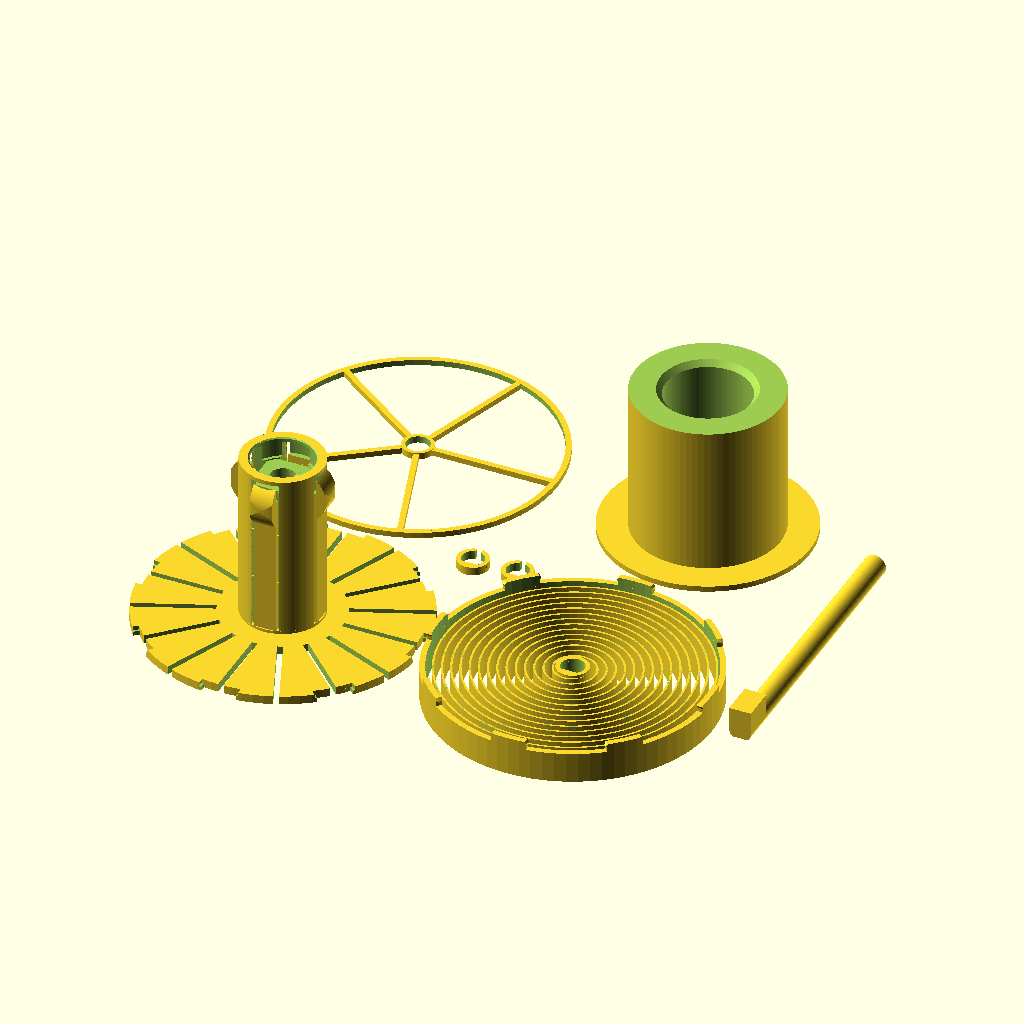
Cell 1: the model at its default parameters.
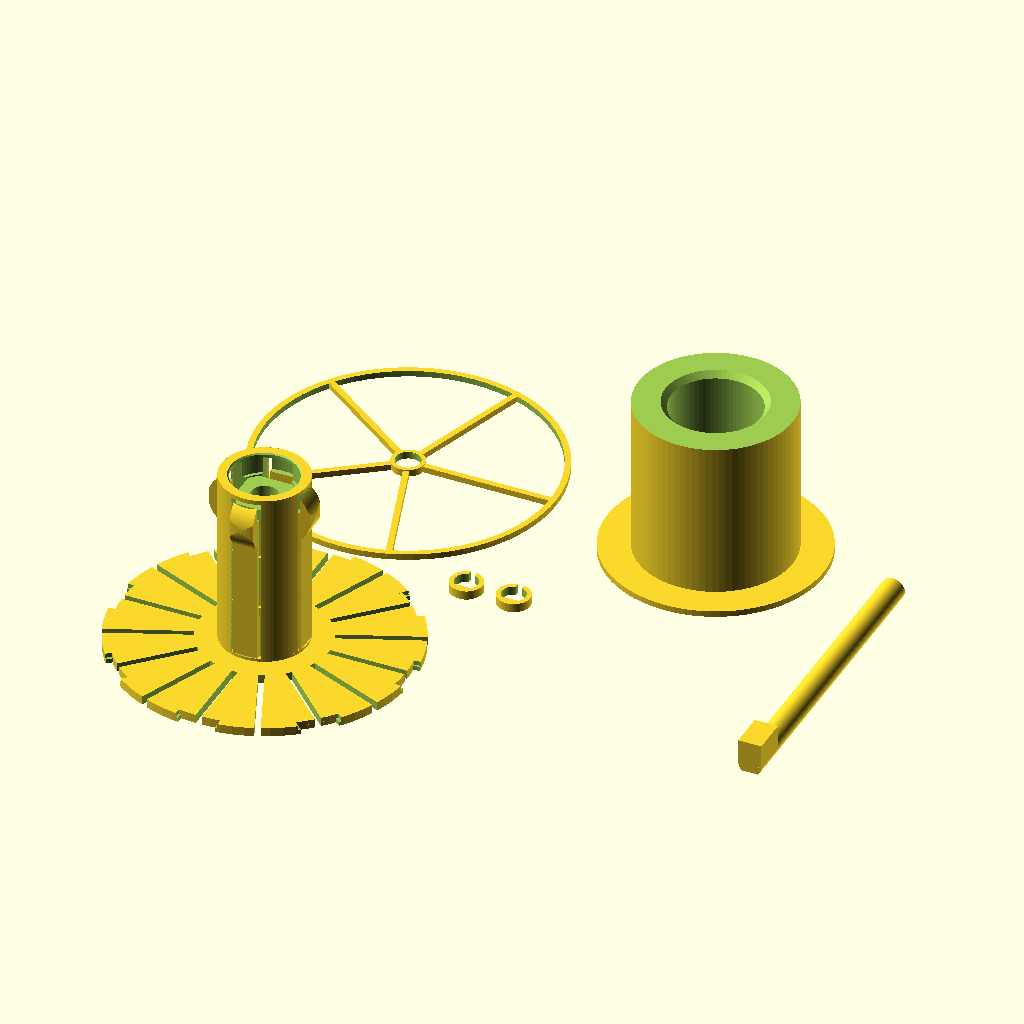
Cell 2: output = "printAllExceptSpring" (everything else at default).
The same orthographic view direction (rotation 55°, 0°, 25°; colour scheme Cornfield) for every cell, with the view re-fitted per cell, so scale and position can differ between cells.
Source of the model, inputs/thingiverse/files/thing-3252111/files/ParametricAutoRewindSpoolHolder-V1-10.scad:
/*
    Auto-rewind spool spring generator
    Vincent Groenhuis
    
    Example spool sizes
    Fillamentum: D53 x W55; Prusa 1kg: D50 x W88; Excelfil: D32 x W58
    
    Version history
    * V1.10 Jan 7, 2019
        - Fixed hub spring dimensioning error when using hubSpringStart>1
        - Bearing features now all disabled when bearingWidth=0
    * V1.09 Jan 6, 2019
        - Added parameters hubThreaded and hubThreadLength for universal auto-rewinder
    * V1.08 Jan 4, 2019
        - Added parameters hubSpringSupportEnable and hubSpringSupportCount to stabilize hub springs during printing
        - Split bearingDiameter into topBearingDiameter and bottomBearingDiameter
        - Improved bottom bearing cavity shape for easier printing
    * V1.07 Dec 8, 2018
        - Changed default value of hubSpringTopOffset to -3 to make insertion of spools with internal cavities easier
    * V1.06 Dec 7, 2018 with full credits to PeteThings
        - Added slots in axle for more stability with matching stands
        - Added parameters axleSlotPosition, axleSlotHeight, axleSlotWidth
    * V1.05 Dec 6, 2018
        - Fixed overlapping parts in print layout when specifying large axle diameter
        - Added parameter useFlatSideInsert
    * V1.04 Dec 5, 2018
        - Fixed incorrect axle length calculation in case of wider 2nd spool
        - Added parameter axleGrooveForSpacer
        - Added parameter spacerClearance
    * V1.03 Dec 5, 2018
        - Added parameter hubSpringTopOffset
        - Modified a couple of formulas for better consistency
    * V1.02 Dec 2, 2018
        - Changed default output to "print"
        - Fixed bug in spring's axle mount height
        - Calculation of hubSpringContactExtension capped to 3mm
    * V1.01 Dec 2, 2018
        - Added big stop block option
        - Fixed incorrect error message
        - Changed default hubSpringStart to 1 to avoid issues with clip gaps in certain configurations
    * V1.0 Dec 1, 2018
        - First version
*/

//preview[view:north west, tilt:top diagonal]

// "assembly": gives assembly view; "print": STL output with all parts; "printAllExceptSpring": leaves spring out due to relatively long rendering/slicing time; "spring", "hub", "adapter", "protector", "axle", "spacer" output specific part only
output = "print";//[assembly,print,printAllExceptSpring,spring,hub,adapter,protector,axle,spacer]

// Hole diameter of primary spool
referenceSpoolInnerDiameter = 30;

// Width of primary spool
referenceSpoolWidth = 45;

// Hole diameter of secondary spool, set to zero to disable adapter generation
secondSpoolInnerDiameter = 53;

// Width of second spool
secondSpoolWidth = 55;

// A threaded hub sets diameter at 30 mm, disables hub springs and creates a metric ISO thread with 4 mm pitch with length defined by hubThreadLength
hubThreaded = "no";//[yes,no]

// If hub is threaded, this parameter sets the length
hubThreadLength = 90;

// The hub spring applies pressure to the spool and keeps it in place
hubSpringEnable = "yes";//[yes,no]

// If yes, then space is saved by making the hub flush with the spool, but at the cost of a change in spring behaviour (if used)
hubFlushWithReferenceSpool = "no";//[yes,no]

// Nominal axle diameter; printed axle is slightly thinner and axle holes are slightly wider
axleDiameter = 8;

// Total length of axle; set to 0 for automatic length
axleSetLength = 0;

// Length of anti-rotation block on axle, and also the excess axle length at the other end
axleRotationStopLength = 12;

// A value 0 means same width as axle, and only extending upwards
axleRotationStopWidth = 0;

// Height as measured from the flat bottom side of the axle
axleRotationStopHeight = 11;

// Outer diameter of the spring; set 0 to use spring as hub shaft and set diameter equal to it
setSpringDiameter = 100;

// Spring blade width, higher is stiffer
springBladeWidth=10;

// 608zz has diameter 22, so use 22.2 to get a good fit
topBearingDiameter = 22.2;

// Bottom bearing diameter, can be different from top diameter if necessary to get an optimal fit
bottomBearingDiameter = 22.2;

// 608zz bearing has width 7
bearingWidth = 7;

// Size of chamfered edges around bearing to make insertion easier
bearingChamferSize = 0.4;

// Spacer to define distance from top bearing and/or spring protector to frame
spacerHeight = 3;

axleGrooveForSpacer = "no";//[yes,no]

// Horizontal support of hub springs for stability during printing, to be removed afterwards
hubSpringSupportEnable = "yes";//[yes,no]

// Number of hub spring supports, evenly distributed across length of hub springs
hubSpringSupportCount = 2;

// Higher = smoother circular segments but also longer rendering time
$fn=80;






/*[Advanced Parameters]*/

// Spring blade thickness; use 0.7 (two print traces) for soft spring, 1.1 (three print traces) for stiff spring
springBladeThickness=0.7; 

// Inside clearance in axle holes
axleClearance = 0.15;

// Clearance in printed axle
printedAxleClearance = 0.1;

// Clearance for spacer, enter negative number for a thighter fit
spacerClearance = -0.1;

// Spring twists left and then right about this angle. This strengthens the spring attachment to the hub and rim, and also makes the spring a bit stiffer. OpenSCAD does not like linear extrusion of spirals wit twist, so disabled for now until a custom twisted spiral spring function is created
//springTwistAngle = 0;

// Pattern spacing of the spring blade, 2 to 3 is a good value
springBladePitch=3;

// Thickness of spring's outer ring with clips
springRimThickness=2;

// Thickness of spring's inner ring on the axle
springAxleThickness=1.5;

// Extra rim height to give spring additional space to move
springExtraRim=1;

// The extra clearance in the spring clips in case spring is used as shaft, as no slits can be used here
springClipExtraClearanceIfSpringAsShaft=0.3;

// Distance that the spring clip points extend outwards; higher values make the clip attachments stronger
springClipPointExtension=0.3;

// The thickness of the hub's backplate that the spring is attached to
hubBackPlateThickness=3;

// Number of clips to attach the spring to the hub
hubClipCount=8;

// Minimum rim thickness, actual thickness may be larger depending on spool width difference
adapterRimThickness = 2;

// Relative length of slits, 0=no slits, 1=maximum length slits (up to hub)
hubSlitRelativeLength = 0.8;

// Clearance between hub and reference spool
hubClearance = 0.5;

// 0 = solid, 1 = wheel spokes, 2 = circular holes
springProtectorStyle = 1;

springProtectorThickness = 2;

// Only for wheel spokes style protector
springProtectorSpokeCount = 5;

// Only for wheel spokes style protector
springProtectorSpokeWidth = 2;

// Thicker means tighter
spacerWall = 1.5;

// Only for visualization in assembly view
referenceSpoolOuterDiameter = 150;

// Only for visualization in assembly view
secondSpoolOuterDiameter = 200;

// Distance between hub backplate and start of hub spring
hubSpringStart = 1;

// Offset of top edge of hub spring blade, positive makes spring blades extend beyond hub, negative makes hub top side flat
hubSpringTopOffset = -3;

// Number of hub spring blades, 0 = auto-calculated based on available space
setHubSpringCount = 0;

// Wider is stiffer
hubSpringWidth = 8;

// Distance from hub surface to blade, needed because blades are straight while surface is circular
hubSpringBladeOffset = 0.5;

// Thickness of the hub spring blade at the bottom, set to 0 for auto
setHubSpringBladeInitialThickness = 0;

// Thickness of the hub spring blade at the top (exluding curved contacter), set to 0 for auto
setHubSpringBladeFinalThickness = 0;

// The radius of the curved contacter at end of the blade
hubSpringContactRadius = 10;

// The distance between the center of the curvature from the end of the blade
hubSpringContactPositionOffset = 7.5;

// Distance that the spring contact extends beyond the hub cylinder, this is the distance that the blade has to be pressed in when fitting the spool or adapter; a good value is 2 to 3; set to 0 for auto based on hub spring length
setHubSpringContactExtension = 0;

// Minimum difference in spool inner diameters to get full adapter, if below threshold then walls are left away and 2nd spool sits directly on hub
adapterDiameterDifferenceThreshold = 5;

// A negative offset puts the top bearing deeper in the hub, useful for thin hubs in which the hub spring blades have little room around the contact
bearingTopOffset = 0;

// If set to "yes" then the holes for spring and spacer have a flat part matching the 3d printed axle shape to restrict rotation
useFlatSideInsert = "yes";//[yes,no]

// Distance of axle-slots from ends of axle. 0 = set to center of anti-rotation block, any other value specifies distance from either end of axle
axleSlotPosition=0;

//Height of axle-slots. 0 = no slots, recommended value is 3
axleSlotHeight=0;

//Width of of axle-slots
axleSlotWidth=3;


// Derived variables

useSpringAsShaft = (setSpringDiameter == 0);

hubDiameter = (hubThreaded=="yes"?30:referenceSpoolInnerDiameter - 2*hubClearance);

// Width of the space for the spool on the hub
hubSpringLength = (useSpringAsShaft?referenceSpoolWidth-springBladeWidth-springExtraRim+adapterRimThickness-hubBackPlateThickness:referenceSpoolWidth)+(hubFlushWithReferenceSpool=="yes" || hubSpringEnable == "no"?0:12) - hubSpringStart;

hubSpoolWidth = (hubThreaded=="yes"?hubThreadLength:hubSpringLength + hubSpringStart - hubSpringTopOffset);

// Total width of the hub, including backplate
hubTotalWidth = hubSpoolWidth + hubBackPlateThickness;

hubSpringHoleWidth = hubSpringWidth + 2;

hubSpringContactExtension = (setHubSpringContactExtension==0?min(3,3*hubSpringLength/60):setHubSpringContactExtension);

// Depth of the hub spring holes
hubSpringHoleDepth = hubSpringContactExtension+(setHubSpringBladeFinalThickness==0?2*hubSpringLength/60:setHubSpringBladeFinalThickness)+2;

hubHoleDepthCircumference = 2*PI*(hubDiameter/2-hubSpringHoleDepth);

// Calculation of the number of hub springs
hubSpringCount = (setHubSpringCount==0?floor(hubHoleDepthCircumference/(hubSpringHoleWidth+hubDiameter/30)):setHubSpringCount);

hubSpringHoleLength = hubSpringLength + 1.5;

hubSpringBladeInitialThickness = (setHubSpringBladeInitialThickness==0?2*hubSpringLength/60:setHubSpringBladeInitialThickness);

hubSpringBladeFinalThickness = (setHubSpringBladeFinalThickness==0?1.5*hubSpringLength/60:setHubSpringBladeFinalThickness);

// The actual adapter width is two mm less
adapterWidthBeforeCut = max(referenceSpoolWidth,secondSpoolWidth+adapterRimThickness);

springDiameter = (useSpringAsShaft?referenceSpoolInnerDiameter-2*hubClearance+0.01:setSpringDiameter);

// Radius of the clips
hubPinRadius=springDiameter/(2*hubClipCount);

// Height where adapter indent starts
adapterIndentHeight = (useSpringAsShaft?springBladeWidth+springExtraRim-adapterRimThickness+hubBackPlateThickness:0)+hubSpringStart+hubSpringLength-hubSpringContactPositionOffset-5;

axleLength = (axleSetLength==0?springBladeWidth+springExtraRim+max(hubTotalWidth,(secondSpoolInnerDiameter>0?secondSpoolWidth+adapterRimThickness:0))+2*axleRotationStopLength+2*spacerHeight:axleSetLength);

maxDiameter = max(referenceSpoolOuterDiameter,secondSpoolOuterDiameter,springDiameter);

totalThingWidth = springProtectorThickness+springBladeWidth+springExtraRim+hubTotalWidth+max(0,bearingTopOffset);

hubSpringSupportSpacing = hubSpringLength/(hubSpringSupportCount+1);

// Some sanity checks

if (referenceSpoolOuterDiameter <= referenceSpoolInnerDiameter) {
    error("Outer diameter of primary spool must be larger than inner diameter!");    
}

if (secondSpoolInnerDiameter > 0) {
    if (secondSpoolInnerDiameter < referenceSpoolInnerDiameter) {
        error("Secondary spool cannot have smaller inner diameter than primary spool!");
    }
    if (secondSpoolOuterDiameter <= secondSpoolInnerDiameter) {
        error("Outer diameter of secondary spool must be larger than inner diameter!");    
    }
}

if (setSpringDiameter>0) {
    if (referenceSpoolInnerDiameter>springDiameter){
        error("Spring diameter should not be smaller than primary spool inner diameter!");
    }
}

if(secondSpoolInnerDiameter > 0 && secondSpoolInnerDiameter-referenceSpoolInnerDiameter<adapterDiameterDifferenceThreshold && secondSpoolWidth>referenceSpoolWidth) {
    error("Secondary spool cannot be wider than primary spool if its inner diameter is too close to that of the primary spool!");
}

if (hubSpringCount * hubSpringHoleWidth >= 2*PI*(hubDiameter/2-hubSpringHoleDepth)) {
    error("No space between hub spring holes! Please decrease setHubSpringCount or set to 0 (=auto)");
}





// Output interesting derived values

echo(str("<b>Total hub+spring+protector width = ",totalThingWidth," mm</b>"));

echo(str("<b>Axle length = ",axleLength," mm</b>"));

echo(str("hubSpringLength = ",hubSpringLength," mm"));

echo(str("hubSpringContactExtension = ",hubSpringContactExtension," mm"));

echo(str("hubSpringHoleDepth = ",hubSpringHoleDepth," mm"));

echo(str("hubSpringBladeInitialThickness = ",hubSpringBladeInitialThickness," mm"));

echo(str("hubSpringBladeFinalThickness = ",hubSpringBladeFinalThickness," mm"));

if(useSpringAsShaft){
    echo("Using spring as shaft!");
}

// Yay! Let's start!
generateOutput();

module generateOutput(){
    if(output=="assembly") {
        color("green")translate([0,0,-0.01])spring();
        color("red")translate([0,0,springBladeWidth+springExtraRim])hubSection();
        color("blue")translate([0,0,-springProtectorThickness-0.4])springProtector();
        color("yellow")translate([0,0,-springProtectorThickness-0.5-spacerHeight])spacer();
        color("yellow")translate([0,0,springBladeWidth+springExtraRim+hubTotalWidth+bearingTopOffset])spacer();
        color("yellow")translate([0,0,(useSpringAsShaft?adapterRimThickness:springBladeWidth+springExtraRim+hubBackPlateThickness)+0.1])referenceSpoolSection();
        color("white")translate([0,0,-springProtectorThickness-0.6-spacerHeight-axleRotationStopLength])axle();
        color("gray")translate([0,0,springBladeWidth+springExtraRim])bearing(bottomBearingDiameter);
        color("gray")translate([0,0,springBladeWidth+springExtraRim+hubTotalWidth-bearingWidth+bearingTopOffset])bearing(topBearingDiameter);
        if(secondSpoolInnerDiameter>0){
            color("blue")translate([0,0,(useSpringAsShaft?adapterRimThickness:springBladeWidth+springExtraRim+hubBackPlateThickness)+0.07])secondSpoolAdapterSection();
            color("orange")translate([0,0,(useSpringAsShaft?adapterRimThickness:springBladeWidth+springExtraRim+hubBackPlateThickness)+0.05])secondSpoolSection();
        }
    } else {
        // print layout
        biggestDiameter = max(springDiameter,max(referenceSpoolInnerDiameter,secondSpoolInnerDiameter)+20);
        patternSpacing = max(biggestDiameter,(biggestDiameter+axleDiameter+2*spacerWall)/sqrt(2))+4;
        
        if (output == "print" || output == "spring")
            translate([patternSpacing,0,0])spring();
        if(output == "print" || output == "printAllExceptSpring" || output == "protector") {
            translate([0,patternSpacing,0])springProtector();
        }
        if(output == "print" || output == "printAllExceptSpring" || output == "spacer") {
            translate([patternSpacing/2,patternSpacing/2]){
                iRange=((output=="spacer") || axleDiameter+2*spacerWall>12)?0:[-0.5:0.5];
                jRange=0;
                for (i=iRange) {
                    for (j=jRange)
                        translate([axleDiameter*2*i,axleDiameter*2*j,0])spacer();
                }
            }
        }
        if(output == "print" || output == "printAllExceptSpring" || output == "hub") {
            hub();
        }
        if(output == "print" || output == "printAllExceptSpring" || output == "axle") {
            translate([patternSpacing*1.5+axleDiameter/2+4,patternSpacing/2-axleLength/2,0.5*sqrt(2)*axleDiameter/2-printedAxleClearance])rotate([-90,0,0])rotate([0,0,180])axle();
        }
        if(output == "print" || output == "printAllExceptSpring" || output == "adapter") {
            if(secondSpoolInnerDiameter>0){
                translate([patternSpacing,patternSpacing,adapterWidthBeforeCut])rotate([180,0,0])spoolAdapter();
            }
        }
    }
}

module error(text){
    echo(str("<font color='red'>",text,"</font>"));
}

module bearing(d=bottomBearingDiameter){
    difference(){
        cylinder(d=d,h=bearingWidth);
        translate([0,0,-0.1])cylinder(d=axleDiameter,h=bearingWidth+0.2);
    }           
}

module hubSection(){
    difference(){
        hub();
        translate([-maxDiameter/2-1,0,-1])cube([maxDiameter/2+0.9,maxDiameter+2,hubTotalWidth+max(0,hubSpringTopOffset)+2]);
    }
}

module axle(){
    difference(){
        union(){
            difference(){
                cylinder(d=axleDiameter-2*printedAxleClearance,h=axleLength);
                translate([-axleDiameter/2,-axleDiameter/2-1,-1])
                    cube([axleDiameter,axleDiameter/2*(1-0.5*sqrt(2))+1+printedAxleClearance,axleLength+2]);
                // spacer grooves
                if(axleGrooveForSpacer=="yes"){
                    translate([0,0,axleRotationStopLength])
                    difference(){
                        cylinder(d=axleDiameter+1,h=spacerHeight+1);
                        translate([0,0,-0.1])cylinder(d=axleDiameter-1,h=spacerHeight+1.2);
                    }
                    translate([0,0,springProtectorThickness+0.5+spacerHeight+axleRotationStopLength+springBladeWidth+springExtraRim+hubTotalWidth+bearingTopOffset])
                    difference(){
                        cylinder(d=axleDiameter+1,h=spacerHeight+1);
                        translate([0,0,-0.1])cylinder(d=axleDiameter-1,h=spacerHeight+1.2);
                    }
                }      
            }
            if (axleRotationStopWidth == 0) {
                translate([-axleDiameter/2+printedAxleClearance,0,0])
                    cube([axleDiameter-2*printedAxleClearance,axleRotationStopHeight-axleDiameter/4*sqrt(2),axleRotationStopLength]);
            } else {
                translate([-axleRotationStopWidth/2,-axleDiameter/4*sqrt(2),0])
                    cube([axleRotationStopWidth,axleRotationStopHeight,axleRotationStopLength]);
            }
        }
    
        if (axleSlotHeight > 0) {  
            if (axleSlotPosition == 0) {
                translate([-axleDiameter/2, -axleDiameter/4*sqrt(2),axleRotationStopLength/2+axleSlotWidth/2])
                rotate(a=90, v=[0, 1, 0])
                sym_prism(axleSlotWidth , axleSlotHeight, axleDiameter, 1);
                translate([-axleDiameter/2, -axleDiameter/4*sqrt(2),axleLength-axleRotationStopLength/2+axleSlotWidth/2])
                rotate(a=90, v=[0, 1, 0])
                sym_prism(axleSlotWidth , axleSlotHeight, axleDiameter, 1);
            } else {
                translate([-axleDiameter/2, -axleDiameter/4*sqrt(2), axleSlotPosition+axleSlotWidth])
                rotate(a=90, v=[0, 1, 0])
                sym_prism(axleSlotWidth , axleSlotHeight, axleDiameter, 1);
                translate([-axleDiameter/2, -axleDiameter/4*sqrt(2), axleLength-axleSlotPosition])
                rotate(a=90, v=[0, 1, 0])
                sym_prism(axleSlotWidth , axleSlotHeight, axleDiameter, 1);
            }
        }
    }
}

module sym_prism(b , h, ht, sc){
    linear_extrude(height=ht, scale=sc)
    polygon(points = [[0,0],[b,0],[b/2,h]]);
}

module referenceSpoolSection(){
        intersection(){
        spool(d1=referenceSpoolInnerDiameter+0.01,d2=referenceSpoolOuterDiameter,w=referenceSpoolWidth);
        translate([0,0,-2])cube([maxDiameter/2+1,maxDiameter/2+1,referenceSpoolWidth+3]);
    }
}

module secondSpoolSection(){
    intersection(){
        spool(d1=secondSpoolInnerDiameter,d2=secondSpoolOuterDiameter,w=secondSpoolWidth);
        translate([0.01,-maxDiameter/2-1,-2])cube([maxDiameter/2+1,maxDiameter/2+1,secondSpoolWidth+3]);
    }
}

module secondSpoolAdapterSection(){
    intersection(){
        spoolAdapter();
        translate([0,-maxDiameter/2-1,-1])cube([maxDiameter/2+1,maxDiameter/2+1.01,max(totalThingWidth,secondSpoolWidth+2*adapterRimThickness)+2]);
    }
}

module spoolAdapter(){
    indentDepth=min(2,(secondSpoolInnerDiameter-2*hubClearance-referenceSpoolInnerDiameter)/2-1);
    difference(){
        union(){
            cylinder(d=secondSpoolInnerDiameter-2*hubClearance,h=adapterWidthBeforeCut-0.1);
            // adapter rim
            translate([0,0,secondSpoolWidth])cylinder(d=secondSpoolInnerDiameter+20,h=adapterWidthBeforeCut-secondSpoolWidth);
        }
        // center hole
        translate([0,0,-1])cylinder(d=referenceSpoolInnerDiameter,h=adapterWidthBeforeCut+2);
        translate([0,0,adapterIndentHeight])cylinder(d1=referenceSpoolInnerDiameter-0.01,d2=referenceSpoolInnerDiameter+indentDepth*2,h=2.01);
        translate([0,0,adapterIndentHeight+2])cylinder(d=referenceSpoolInnerDiameter+indentDepth*2,h=adapterWidthBeforeCut);
        translate([0,0,-1])cylinder(d=secondSpoolInnerDiameter,h=3);
        if(secondSpoolInnerDiameter-referenceSpoolInnerDiameter<adapterDiameterDifferenceThreshold){
            translate([0,0,-1])cylinder(d=secondSpoolInnerDiameter,h=secondSpoolWidth+1);
        }
        translate([0,0,1.9])cylinder(d1=referenceSpoolInnerDiameter+4,d2=referenceSpoolInnerDiameter-0.01,h=2);
    }
}

module spool(d1,d2,w){
    intersection(){
        difference(){
            union(){
                cylinder(d=d2,h=5);
                cylinder(d=(d1+d2)/2,h=w);
                translate([0,0,w-5])cylinder(d=d2,h=5);
            }
            translate([0,0,-1])cylinder(d=d1,h=w+2);
        }
    }
}

module spacer(){
    union(){
        difference(){
            cylinder(d=axleDiameter+spacerWall*2,h=spacerHeight);
            translate([0,0,-1])cylinder(d=axleDiameter+spacerClearance,h=spacerHeight+2);
            translate([-1,0,-1])cube([2,axleDiameter,spacerHeight+2]);
        }
        if (useFlatSideInsert=="yes")
            intersection(){
                translate([-axleDiameter,-axleDiameter,0])
                cube([axleDiameter*2,axleDiameter-0.25*sqrt(2)*axleDiameter,spacerHeight]);
                translate([0,0,-1])cylinder(d=axleDiameter,h=spacerHeight+2);
            }
    }
}

module springProtector(){
    union(){
        ring(r=axleDiameter/2+axleClearance,R=axleDiameter/2+springAxleThickness,h=springProtectorThickness+0.4);
        if (springProtectorStyle == 0) {
            // solid
            ring(axleDiameter/2+axleClearance,springDiameter,springProtectorThickness);
        } else if (springProtectorStyle == 1) {
            intersection(){
            // wheel spokes
            union(){
                ring(r=springDiameter/2-springRimThickness,R=springDiameter/2,h=springProtectorThickness);
                ring(r=axleDiameter/2+axleClearance,R=axleDiameter/2+springAxleThickness,h=springProtectorThickness);
                
                for(i=[0:springProtectorSpokeCount-1])
                    rotate([0,0,i*360/springProtectorSpokeCount])
                        translate([axleDiameter/2+axleClearance,-springProtectorSpokeWidth/2])
                            cube([springDiameter/2,springProtectorSpokeWidth,springProtectorThickness]);
                    
            }
            translate([0,0,-1])
                cylinder(d=springDiameter,h=springProtectorThickness+1.1);
            }
        } else if (springProtectorStyle == 2) {
            // circular holes
            difference(){
                ring(axleDiameter/2+axleClearance,springDiameter,springProtectorThickness);
                for(i=[0:3])
                    rotate([0,0,i*360/4])
                        if (springProtectorStyle == 2) {
                            translate([springDiameter/2*0.55,0,-1])
                                cylinder(r=springDiameter/2*0.35,h=springProtectorThickness+2);
                        }
            }
        }
    }
}

module springPolygon(){
    loops=(springDiameter/2-springBladeThickness-axleDiameter/2)/springBladePitch;
    r0=axleDiameter/2+axleClearance;
    polygon(points = concat(
    [for(t = [0:360/$fn:360*loops]) 
        [(r0+springBladePitch*t/360)*sin(t),(r0+springBladePitch*t/360)*cos(t)]],
    [for(t = [360*loops:-360/$fn:0]) 
        [(r0+springBladeThickness+springBladePitch*t/360)*sin(t),(r0+springBladeThickness+springBladePitch*t/360)*cos(t)]]
        ));
}

module spring(){
    r0=axleDiameter/2+axleClearance;
    r1=springDiameter/2;
    union(){
        linear_extrude(height=springBladeWidth-0.01)springPolygon();
        ring(r=r0,R=r0+springAxleThickness,h=springBladeWidth+springExtraRim);
        if (useFlatSideInsert=="yes")
            intersection(){
            translate([-r0*2,-r0*2,0])cube([r0*4,r0*2-0.5*sqrt(2)*r0,springBladeWidth+2]);
                cylinder(r=r0+springAxleThickness,h=springBladeWidth+springExtraRim);
            }
        ring(r=r1-springRimThickness,R=r1,h=springBladeWidth+springExtraRim);
        // spring clips
        translate([0,0,springBladeWidth+springExtraRim])
            for (i=[0:hubClipCount-1]){
                rotate([0,0,360*i/hubClipCount])
                intersection(){
                    ring(r=r1-springRimThickness,R=r1,h=hubBackPlateThickness+1);
                    translate([r1-springRimThickness/2,0,0])
                    union(){
                        cylinder(r=hubPinRadius,h=hubBackPlateThickness/2);
                        translate([0,0,hubBackPlateThickness/2])
                            cylinder(r1=hubPinRadius,r2=hubPinRadius+springClipPointExtension,h=hubBackPlateThickness/4);
                        translate([0,0,hubBackPlateThickness*3/4])
                            cylinder(r1=hubPinRadius+springClipPointExtension,r2=hubPinRadius-springClipPointExtension,h=hubBackPlateThickness/4-0.001);
                    }
                }
            }
        if(useSpringAsShaft){
            difference(){
                cylinder(d=max(referenceSpoolInnerDiameter,secondSpoolInnerDiameter)+20,h=adapterRimThickness);
                translate([0,0,-0.5])cylinder(d=springDiameter-2*springRimThickness,h=adapterRimThickness+1);                
            }            
        }
    }
}

module hub(){
    r1=springDiameter/2-0.01;
    union(){
        difference(){
            union(){
                cylinder(r=r1,h=hubBackPlateThickness);
                if(hubThreaded=="yes") {
                    makeCylinderThread(m=30,h=hubTotalWidth,p=4,t=0);  
                } else {
                    cylinder(r=hubDiameter/2,h=hubTotalWidth);
                }
            }
            union(){
                translate([0,0,-1])cylinder(d=axleDiameter+1,h=hubTotalWidth+2);
                if (bearingWidth>0) {
                // Bearing cavities
                translate([0,0,-1])cylinder(r=bottomBearingDiameter/2,h=bearingWidth+1);
                translate([0,0,bearingWidth-0.1])cylinder(r=bottomBearingDiameter/2,h=1.1,$fn=7);
                translate([0,0,bearingWidth+0.99])
                cylinder(r1=bottomBearingDiameter/2-bottomBearingDiameter/20,r2=axleDiameter/2,h=(bottomBearingDiameter-axleDiameter)/2);
                // bottom chamfer
                translate([0,0,-0.01])cylinder(d1=bottomBearingDiameter+bearingChamferSize*2,d2=bottomBearingDiameter-bearingChamferSize*2,h=2*bearingChamferSize);
                
                translate([0,0,hubTotalWidth-bearingWidth+bearingTopOffset])cylinder(r=topBearingDiameter/2,h=bearingWidth-bearingTopOffset+1);
                translate([0,0,hubTotalWidth-bearingWidth+bearingTopOffset-0.5])
                cylinder(r=topBearingDiameter/2-topBearingDiameter/20,h=1);
                // top chamfer
                translate([0,0,hubTotalWidth+bearingTopOffset-2*bearingChamferSize+0.01])
                union(){
                    cylinder(d1=topBearingDiameter-bearingChamferSize*2,d2=topBearingDiameter+bearingChamferSize*2,h=2*bearingChamferSize);
                    translate([0,0,2*bearingChamferSize])                    cylinder(d=topBearingDiameter+bearingChamferSize*2,h=abs(bearingTopOffset));
                }
                }


                // Clip gaps in rim plate
                intersection(){
                    translate([0,0,-1])ring(r=r1-springRimThickness-0.2,R=r1+1,h=hubBackPlateThickness+2);
                    for (i=[0:hubClipCount-1]){
                        rotate([0,0,360*i/hubClipCount])
                        translate([r1-springRimThickness/2,0,0]) {
                            // Clip gaps
                            union(){
                                translate([0,0,-1])cylinder(r=hubPinRadius+(useSpringAsShaft?springClipExtraClearanceIfSpringAsShaft:0),h=hubBackPlateThickness/2+1.1);
                                translate([0,0,hubBackPlateThickness/2])cylinder(r=hubPinRadius+0.8,h=hubBackPlateThickness/2+0.1);
                            }
                        }
                    }
                }
                // Slits
                for (i=[0:hubClipCount*2-1]) {
                    rotate([0,0,360*i/(2*hubClipCount)])
                        translate([hubDiameter/2*hubSlitRelativeLength+r1*(1-hubSlitRelativeLength),-1,-1])cube([r1+2,2,hubBackPlateThickness+2]);
                }
                if (hubSpringEnable == "yes" && hubThreaded == "no") {
                // Openings for hub springs
                for (i=[0:hubSpringCount-1])
                    rotate([0,0,360*i/hubSpringCount]){
                        translate([hubDiameter/2-hubSpringHoleDepth,-hubSpringHoleWidth/2,hubBackPlateThickness+hubSpringStart])
                            //cube([hubDiameter,hubSpringHoleWidth,hubSpringHoleLength]);
                            rotate([-90,0,0])linear_extrude(height=hubSpringHoleWidth)polygon([[hubSpringHoleDepth-hubSpringBladeInitialThickness-0.5,0],[0,-hubSpringHoleLength],[hubSpringHoleDepth+10,-hubSpringHoleLength],[hubSpringHoleDepth+10,0]]);
                        //translate([hubDiameter/2-hubSpringHoleDepth,-hubSpringHoleWidth/2,hubBackPlateThickness+hubSpringStart+hubSpringHoleLength/2])
                            //cube([hubDiameter,hubSpringHoleWidth,hubSpringHoleLength/2]);
                    }
                }
                                
                
            }
        }
        if (hubSpringEnable == "yes" && hubThreaded=="no") {
        // Hub springs
        difference(){
            union(){
                for (i=[0:hubSpringCount-1])
                    rotate([0,0,360*i/hubSpringCount])
                            union(){
                                translate([hubDiameter/2-hubSpringBladeOffset,-hubSpringWidth/2,hubBackPlateThickness+hubSpringStart])
                                // Hub spring blade
                                rotate([-90,0,0])
                                    linear_extrude(height=hubSpringWidth)polygon([[-hubSpringBladeInitialThickness,0],[0,0],[0,-hubSpringLength+hubSpringContactPositionOffset],[-hubSpringBladeFinalThickness,-hubSpringLength+hubSpringContactPositionOffset]]);
                                
                                // Hub spring top contact
                                intersection(){
                                    translate([hubDiameter/2-hubSpringBladeOffset-hubSpringBladeFinalThickness,-hubSpringWidth/2-1,hubBackPlateThickness+hubSpringStart])
                                        cube([hubDiameter,hubSpringWidth+2,hubSpringLength]);
                                    translate([hubDiameter/2-hubSpringContactRadius+hubSpringContactExtension,-hubSpringWidth/2,hubSpringLength+hubBackPlateThickness+hubSpringStart-hubSpringContactPositionOffset])
                                    rotate([-90,0,0])
                                    cylinder(r=hubSpringContactRadius,h=hubSpringWidth);
                                    
                                }
                            }
                    if (hubSpringSupportEnable) {
                        for (i=[1:hubSpringSupportCount]) {
                            translate([0,0,hubBackPlateThickness+hubSpringStart+i*hubSpringSupportSpacing])
                            ring(r=hubDiameter/2-hubSpringBladeOffset-0.7,R=hubDiameter/2-hubSpringBladeOffset,h=0.2);                            
                        }                    
                    }
                }//end union()
            // Cylinder around bearing
                translate([0,0,hubTotalWidth-bearingWidth+bearingTopOffset-1])
                    cylinder(d=topBearingDiameter+2*(hubSpringContactExtension+0.5),h=bearingWidth+2);
                translate([0,0,hubTotalWidth+bearingTopOffset+1-0.01])
                    cylinder(d1=topBearingDiameter+2*(hubSpringContactExtension+0.5),d2=topBearingDiameter+2*(hubSpringContactExtension+0.5)-10,h=5);
                // Top cut-off
                translate([0,0,hubTotalWidth+max(0,hubSpringTopOffset)-0.01])
                    cylinder(d=referenceSpoolOuterDiameter,h=hubTotalWidth);
                // Contact cut-off
                difference(){
                    translate([0,0,hubBackPlateThickness+1])
                        cylinder(d=referenceSpoolOuterDiameter,h=hubTotalWidth);
                    translate([0,0,hubBackPlateThickness+0.5])cylinder(d=referenceSpoolInnerDiameter-2*hubClearance+2*hubSpringContactExtension,h=hubTotalWidth+1);
                }
            }
        }
        
    }
}

module ring(r,R,h){
    difference(){
        cylinder(r=R,h=h);
        translate([0,0,-1])cylinder(r=r,h=h+2);
    }
}

// ISO screw thread modules by RevK @TheRealRevK
// https://en.wikipedia.org/wiki/ISO_metric_screw_thread
// Source: https://www.thingiverse.com/thing:2158656
// Modified by Vincent Groenhuis

 
function iso_pitch_coarse(m)   // Return standard coarse pitch for m value
=lookup(m,[[1,0.25],[1.2,0.25],[1.4,0.3],[1.6,0.35],[1.8,0.35],[2,0.4],[2.5,0.45],[3,0.5],[3.5,0.6],[4,0.7],[5,0.8],[6,1],[7,1],[8,1.25],[10,1.5],[12,1.75],[14,2],[16,2],[18,2.5],[20,2.5],[22,2.5],[24,3],[27,3],[30,3.5],[33,3.5],[36,4],[39,4],[42,4.5],[48,5],[52,5],[56,5.5],[60,5.5],[62,6]]);

function iso_head_diam(m)
=lookup(m,[[2,3.8],[2.5,4.5],[3,5.5],[3.5,6],[4,7],[5,8.5],[6,10],[8,13]]);

// distance across flats
function iso_nut_diam(m)
=lookup(m,[[2,4],[2.5,5],[3,5.5],[3.5,6],[4,7],[5,8],[6,10],[7,11],[8,13]]);

function iso_nut_thickness(m)
=lookup(m,[[2,1.6],[2.5,2],[3,2.4],[3.5,2.8],[4,3.2],[5,4],[6,5],[7,5.5],[8,6.5]]);


module iso_thread(  // Generate ISO / UTS thread, centred 0,0,
    m=20,    // M size, mm, (outer diameter)
    p=0,  // Pitch, mm (0 for standard coarse pitch)
    l=50,   // length
    t=0,    // tolerance to add (for internal thread)
    cap=1,  // capped ends. If uncapped, length is half a turn more top and bottom
)
{
    p=(p?p:iso_pitch_coarse(m));
    r=m/2; // radius
    h=sqrt(3)/2*p;  // height of thread
    fn=round($fn?$fn:36); // number of points per turn
    fa=360/fn; // angle of each point
    n=max(fn+1,round(fn*(l+(cap?p*2:0))/p)+1); // total number of points
    q=min(p/16,t); // thread width adjust
    p1=[for(i=[0:1:n-1])[cos(i*fa)*(r-5*h/8+t),sin(i*fa)*(r-5*h/8+t),i*p/fn+q]];
    p2=[for(i=[0:1:n-1])[cos(i*fa)*(r-5*h/8+t),sin(i*fa)*(r-5*h/8+t),i*p/fn+p/4-q]];
    p3=[for(i=[0:1:n-1])[cos(i*fa)*(r+t),sin(i*fa)*(r+t),i*p/fn+p/2+p/8-p/16-q]];
    p4=[for(i=[0:1:n-1])[cos(i*fa)*(r+t),sin(i*fa)*(r+t),i*p/fn+p/2+p/8+p/16+q]];
    p5=[for(i=[0:1:n-1])[cos(i*fa)*(r-5*h/8+t),sin(i*fa)*(r-5*h/8+t),i*p/fn+p+q]];
    p6=[[0,0,p/2],[0,0,n*p/fn+p/2]];
    
    t1=[for(i=[0:1:fn-1])[n*5,i,i+1]];
    t2=[[n*5,n,0],[n*5,n*2,n],[n*5,n*3,n*2],[n*5,n*4,n*3]];
    t3=[for(i=[0:1:n-2])[i,i+n,i+1]];
    t4=[for(i=[0:1:n-2])[i+n,i+n+1,i+1]];
    t5=[for(i=[0:1:n-2])[i+n,i+n*2,i+n+1]];
    t6=[for(i=[0:1:n-2])[i+n*2,i+n*2+1,i+n+1]];
    t7=[for(i=[0:1:n-2])[i+n*2,i+n*3,i+n*2+1]];
    t8=[for(i=[0:1:n-2])[i+n*3,i+n*3+1,i+n*2+1]];
    t9=[for(i=[0:1:n-2])[i+n*3,i+n*4,i+n*3+1]];
    t10=[for(i=[0:1:n-2])[i+n*4,i+n*4+1,i+n*3+1]];
    t11=[for(i=[0:1:fn-1])[n*5+1,n*5-i-1,n*5-i-2]];
    t12=[[n*5+1,n*4-1,n*5-1],[n*5+1,n*3-1,n*4-1],[n*5+1,n*2-1,n*3-1],[n*5+1,n-1,n*2-1]];
   
    intersection()
    {
        translate([0,0,-p/2-(cap?p:0)])
        polyhedron(points=concat(p1,p2,p3,p4,p5,p6),
        faces=concat(t1,t2,t3,t4,t5,t6,t7,t8,t9,t10,t11,t12));
        if(cap)hull()
        { // champhered ends and capped to exact length
            cylinder(r1=r-5*h/8+t,r2=r+t,h=5*h/8*tan(30));
            translate([0,0,l-5*h/8*tan(30)])cylinder(r1=r+t,r2=r-5*h/8+t,h=5*h/8*tan(30));
        }
    }
}


// p=pitch
// h=height
// m=outer diameter
module makeCylinderThread(m,h,p,t=0)
{    intersection(){
        cylinder(d=m+5,h=h);
        translate([0,0,-p/2])
        iso_thread(m=m,p=p,l=h+p,t=t,cap=0);
    }
}
Parameter table extracted from the source (name, type, default, range or options):
output: string, default "print", options "assembly", "print", "printAllExceptSpring", "spring", "hub", "adapter", "protector", "axle", "spacer"
referenceSpoolInnerDiameter: number, default 30
referenceSpoolWidth: number, default 45
secondSpoolInnerDiameter: number, default 53
secondSpoolWidth: number, default 55
hubThreaded: string, default "no", options "yes", "no"
hubThreadLength: number, default 90
hubSpringEnable: string, default "yes", options "yes", "no"
hubFlushWithReferenceSpool: string, default "no", options "yes", "no"
axleDiameter: number, default 8
axleSetLength: number, default 0
axleRotationStopLength: number, default 12
axleRotationStopWidth: number, default 0
axleRotationStopHeight: number, default 11
setSpringDiameter: number, default 100
springBladeWidth: number, default 10
topBearingDiameter: number, default 22.2
bottomBearingDiameter: number, default 22.2
bearingWidth: number, default 7
bearingChamferSize: number, default 0.4
spacerHeight: number, default 3
axleGrooveForSpacer: string, default "no", options "yes", "no"
hubSpringSupportEnable: string, default "yes", options "yes", "no"
hubSpringSupportCount: number, default 2
springBladeThickness: number, default 0.7
axleClearance: number, default 0.15
printedAxleClearance: number, default 0.1
spacerClearance: number, default -0.1
springBladePitch: number, default 3
springRimThickness: number, default 2
springAxleThickness: number, default 1.5
springExtraRim: number, default 1
springClipExtraClearanceIfSpringAsShaft: number, default 0.3
springClipPointExtension: number, default 0.3
hubBackPlateThickness: number, default 3
hubClipCount: number, default 8
adapterRimThickness: number, default 2
hubSlitRelativeLength: number, default 0.8
hubClearance: number, default 0.5
springProtectorStyle: number, default 1
springProtectorThickness: number, default 2
springProtectorSpokeCount: number, default 5
springProtectorSpokeWidth: number, default 2
spacerWall: number, default 1.5
referenceSpoolOuterDiameter: number, default 150
secondSpoolOuterDiameter: number, default 200
hubSpringStart: number, default 1
hubSpringTopOffset: number, default -3
setHubSpringCount: number, default 0
hubSpringWidth: number, default 8
hubSpringBladeOffset: number, default 0.5
setHubSpringBladeInitialThickness: number, default 0
setHubSpringBladeFinalThickness: number, default 0
hubSpringContactRadius: number, default 10
hubSpringContactPositionOffset: number, default 7.5
setHubSpringContactExtension: number, default 0
adapterDiameterDifferenceThreshold: number, default 5
bearingTopOffset: number, default 0
useFlatSideInsert: string, default "yes", options "yes", "no"
axleSlotPosition: number, default 0
axleSlotHeight: number, default 0
axleSlotWidth: number, default 3
